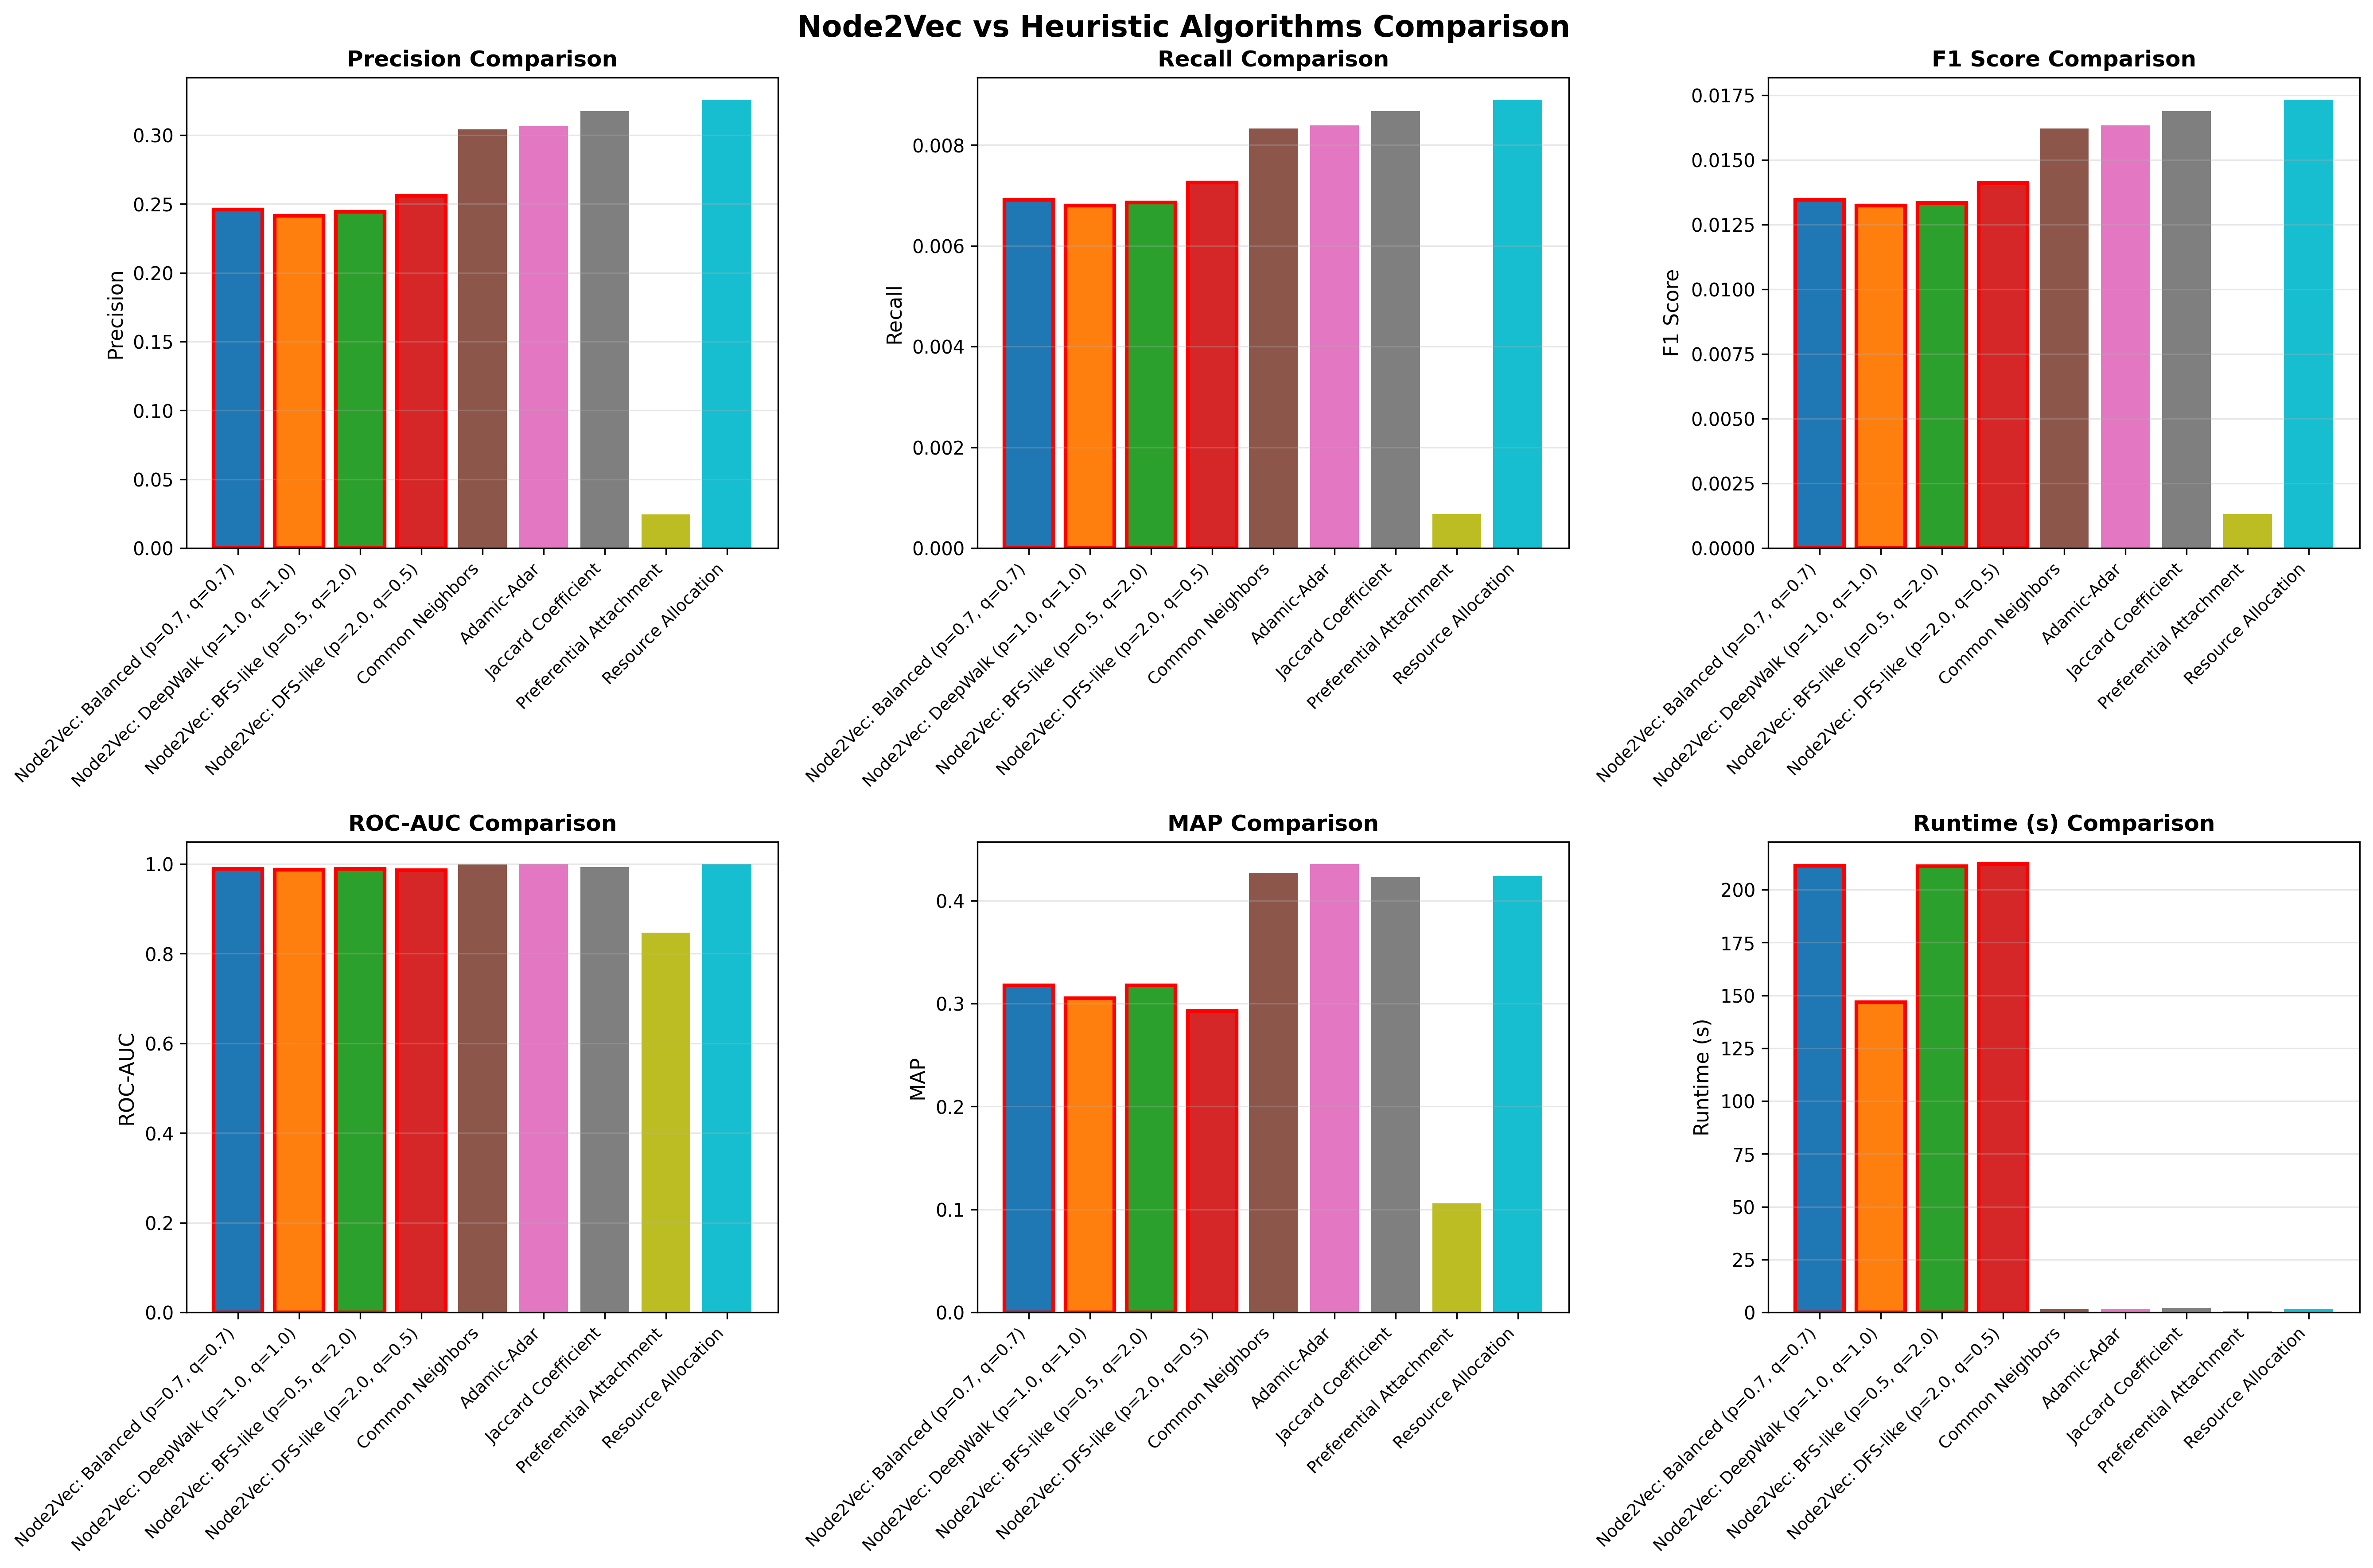

Data behind this chart, as committed beside it:
graph_id, nodes, edges, p, q, num_walks, walk_length, train_time, inference_time, total_runtime, memory_mb, sample_size, precision, recall, f1_score, roc_auc, map, true_positives, algorithm, avg_degree, runtime, theoretical_complexity, runtime_per_node
10, 4039, 88234, 0.7, 0.7, 10.0, 80.0, 205.4, 6.063, 211.5, 441.2, 50, 0.246, 0.006913, 0.01345, 0.9897, 0.3177, 122, Node2Vec: Balanced (p=0.7, q=0.7), , , , 
10, 4039, 88234, 1.0, 1.0, 10.0, 80.0, 140.7, 6.151, 146.8, 441.2, 50, 0.2414, 0.0068, 0.01323, 0.9871, 0.3052, 120, Node2Vec: DeepWalk (p=1.0, q=1.0), , , , 
10, 4039, 88234, 0.5, 2.0, 10.0, 80.0, 205, 6.085, 211.1, 441.2, 50, 0.2444, 0.006857, 0.01334, 0.9888, 0.3178, 121, Node2Vec: BFS-like (p=0.5, q=2.0), , , , 
10, 4039, 88234, 2.0, 0.5, 10.0, 80.0, 206.2, 5.958, 212.1, 441.2, 50, 0.256, 0.007253, 0.01411, 0.9858, 0.2925, 128, Node2Vec: DFS-like (p=2.0, q=0.5), , , , 
10, 4039, 88234, , , , , 0.0, 1.547, 1.547, 0.1565, 50, 0.3043, 0.00833, 0.01622, 0.9991, 0.4269, 147, Common Neighbors, 43.69, 1.547, 7710066, 0.03095
10, 4039, 88234, , , , , 0.0, 1.707, 1.707, 0.1848, 50, 0.3064, 0.008387, 0.01633, 0.9997, 0.4355, 148, Adamic-Adar, 43.69, 1.707, 7710066, 0.03413
10, 4039, 88234, , , , , 0.0, 2.167, 2.167, 0.2126, 50, 0.3174, 0.00867, 0.01688, 0.9935, 0.4229, 153, Jaccard Coefficient, 43.69, 2.167, 7710066, 0.04334
10, 4039, 88234, , , , , 0.0, 0.7157, 0.7157, 0.4835, 50, 0.02454, 0.00068, 0.001323, 0.8468, 0.1059, 12, Preferential Attachment, 43.69, 0.7157, 4039, 0.01431
10, 4039, 88234, , , , , 0.0, 1.702, 1.702, 0.1845, 50, 0.3257, 0.008897, 0.01732, 0.9998, 0.4241, 157, Resource Allocation, 43.69, 1.702, 7710066, 0.03404
